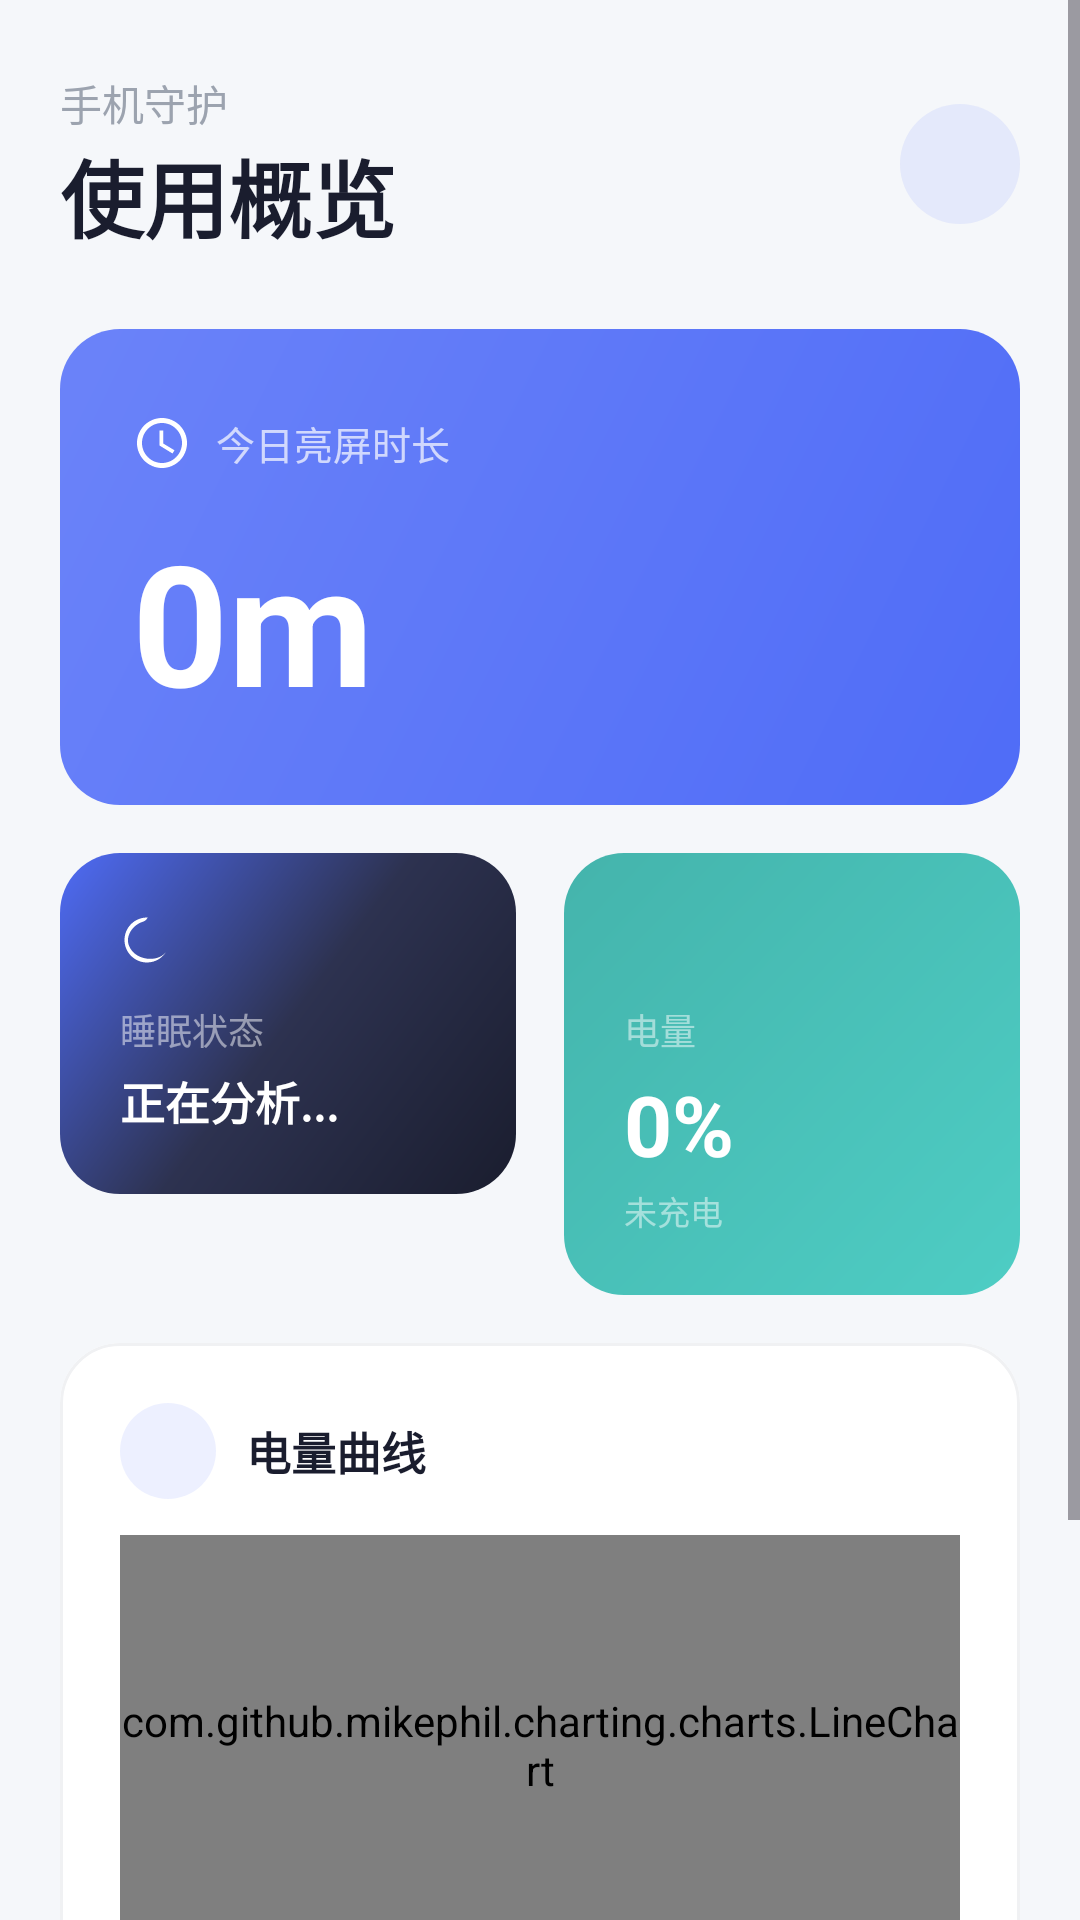

Produce the Android XML layout that renders to this screen, including the resource entries it uses.
<!-- AndroidManifest.xml: application theme Theme.PhoneGuardian -->
<!-- res/layout/fragment_dashboard.xml -->
<?xml version="1.0" encoding="utf-8"?>
<ScrollView xmlns:android="http://schemas.android.com/apk/res/android"
    xmlns:app="http://schemas.android.com/apk/res-auto"
    android:layout_width="match_parent"
    android:layout_height="match_parent"
    android:fillViewport="true"
    android:background="@color/background">

    <LinearLayout
        android:layout_width="match_parent"
        android:layout_height="wrap_content"
        android:orientation="vertical"
        android:paddingHorizontal="20dp"
        android:paddingTop="24dp"
        android:paddingBottom="16dp">

        
        <LinearLayout
            android:layout_width="match_parent"
            android:layout_height="wrap_content"
            android:orientation="horizontal"
            android:gravity="center_vertical"
            android:layout_marginBottom="24dp">

            <LinearLayout
                android:layout_width="0dp"
                android:layout_height="wrap_content"
                android:layout_weight="1"
                android:orientation="vertical">

                <TextView
                    android:layout_width="wrap_content"
                    android:layout_height="wrap_content"
                    android:text="手机守护"
                    android:textSize="14sp"
                    android:textColor="@color/text_tertiary" />

                <TextView
                    android:layout_width="wrap_content"
                    android:layout_height="wrap_content"
                    android:text="使用概览"
                    android:textSize="28sp"
                    android:textStyle="bold"
                    android:textColor="@color/text_primary" />

            </LinearLayout>

            <View
                android:layout_width="40dp"
                android:layout_height="40dp"
                android:background="@drawable/bg_icon_circle_primary" />

        </LinearLayout>

        
        <androidx.constraintlayout.widget.ConstraintLayout
            android:layout_width="match_parent"
            android:layout_height="wrap_content"
            android:background="@drawable/bg_screen_time_card"
            android:paddingHorizontal="24dp"
            android:paddingTop="28dp"
            android:paddingBottom="24dp"
            android:layout_marginBottom="16dp">

            <ImageView
                android:id="@+id/ivTimeIcon"
                android:layout_width="20dp"
                android:layout_height="20dp"
                android:src="@drawable/ic_time"
                app:layout_constraintStart_toStartOf="parent"
                app:layout_constraintTop_toTopOf="parent" />

            <TextView
                android:id="@+id/tvScreenTimeLabel"
                android:layout_width="wrap_content"
                android:layout_height="wrap_content"
                android:text="今日亮屏时长"
                android:textSize="13sp"
                android:textColor="#B3FFFFFF"
                android:layout_marginStart="8dp"
                app:layout_constraintStart_toEndOf="@id/ivTimeIcon"
                app:layout_constraintTop_toTopOf="parent"
                app:layout_constraintBottom_toBottomOf="@id/ivTimeIcon" />

            <TextView
                android:id="@+id/tvScreenTime"
                android:layout_width="wrap_content"
                android:layout_height="wrap_content"
                android:text="0m"
                android:textSize="56sp"
                android:textStyle="bold"
                android:textColor="#FFFFFF"
                android:layout_marginTop="12dp"
                app:layout_constraintStart_toStartOf="parent"
                app:layout_constraintTop_toBottomOf="@id/ivTimeIcon" />

        </androidx.constraintlayout.widget.ConstraintLayout>

        
        <LinearLayout
            android:layout_width="match_parent"
            android:layout_height="wrap_content"
            android:orientation="horizontal"
            android:layout_marginBottom="16dp">

            
            <LinearLayout
                android:layout_width="0dp"
                android:layout_height="wrap_content"
                android:layout_weight="1"
                android:background="@drawable/bg_sleep_card"
                android:padding="20dp"
                android:layout_marginEnd="8dp"
                android:orientation="vertical">

                <ImageView
                    android:layout_width="18dp"
                    android:layout_height="18dp"
                    android:src="@drawable/ic_moon"
                    android:layout_marginBottom="12dp" />

                <TextView
                    android:layout_width="wrap_content"
                    android:layout_height="wrap_content"
                    android:text="睡眠状态"
                    android:textSize="12sp"
                    android:textColor="#80FFFFFF"
                    android:layout_marginBottom="4dp" />

                <TextView
                    android:id="@+id/tvSleepStatus"
                    android:layout_width="wrap_content"
                    android:layout_height="wrap_content"
                    android:text="正在分析..."
                    android:textSize="15sp"
                    android:textStyle="bold"
                    android:textColor="#FFFFFF"
                    android:maxLines="2"
                    android:ellipsize="end" />

            </LinearLayout>

            
            <LinearLayout
                android:layout_width="0dp"
                android:layout_height="wrap_content"
                android:layout_weight="1"
                android:background="@drawable/bg_battery_card"
                android:padding="20dp"
                android:layout_marginStart="8dp"
                android:orientation="vertical">

                <ImageView
                    android:layout_width="18dp"
                    android:layout_height="18dp"
                    android:src="@drawable/ic_battery"
                    android:layout_marginBottom="12dp" />

                <TextView
                    android:layout_width="wrap_content"
                    android:layout_height="wrap_content"
                    android:text="电量"
                    android:textSize="12sp"
                    android:textColor="#80FFFFFF"
                    android:layout_marginBottom="4dp" />

                <TextView
                    android:id="@+id/tvBatteryLevel"
                    android:layout_width="wrap_content"
                    android:layout_height="wrap_content"
                    android:text="0%"
                    android:textSize="28sp"
                    android:textStyle="bold"
                    android:textColor="#FFFFFF" />

                <TextView
                    android:id="@+id/tvChargingStatus"
                    android:layout_width="wrap_content"
                    android:layout_height="wrap_content"
                    android:text="未充电"
                    android:textSize="11sp"
                    android:textColor="#80FFFFFF"
                    android:layout_marginTop="2dp" />

            </LinearLayout>

        </LinearLayout>

        
        <com.google.android.material.card.MaterialCardView
            android:layout_width="match_parent"
            android:layout_height="wrap_content"
            android:layout_marginBottom="16dp"
            app:cardCornerRadius="20dp"
            app:cardElevation="0dp"
            app:cardBackgroundColor="@color/card_background"
            app:strokeColor="@color/divider"
            app:strokeWidth="1dp">

            <LinearLayout
                android:layout_width="match_parent"
                android:layout_height="wrap_content"
                android:orientation="vertical"
                android:padding="20dp">

                <LinearLayout
                    android:layout_width="match_parent"
                    android:layout_height="wrap_content"
                    android:orientation="horizontal"
                    android:gravity="center_vertical"
                    android:layout_marginBottom="12dp">

                    <View
                        android:layout_width="32dp"
                        android:layout_height="32dp"
                        android:background="@drawable/bg_icon_circle_primary" />

                    <TextView
                        android:layout_width="wrap_content"
                        android:layout_height="wrap_content"
                        android:text="电量曲线"
                        android:textSize="15sp"
                        android:textStyle="bold"
                        android:textColor="@color/text_primary"
                        android:layout_marginStart="10dp" />

                </LinearLayout>

                <com.github.mikephil.charting.charts.LineChart
                    android:id="@+id/chartBattery"
                    android:layout_width="match_parent"
                    android:layout_height="140dp" />

            </LinearLayout>

        </com.google.android.material.card.MaterialCardView>

        
        <com.google.android.material.card.MaterialCardView
            android:layout_width="match_parent"
            android:layout_height="wrap_content"
            app:cardCornerRadius="20dp"
            app:cardElevation="0dp"
            app:cardBackgroundColor="@color/card_background"
            app:strokeColor="@color/divider"
            app:strokeWidth="1dp">

            <LinearLayout
                android:layout_width="match_parent"
                android:layout_height="wrap_content"
                android:orientation="vertical"
                android:padding="20dp">

                <LinearLayout
                    android:layout_width="match_parent"
                    android:layout_height="wrap_content"
                    android:orientation="horizontal"
                    android:gravity="center_vertical"
                    android:layout_marginBottom="12dp">

                    <View
                        android:layout_width="32dp"
                        android:layout_height="32dp"
                        android:background="@drawable/bg_icon_circle_primary" />

                    <TextView
                        android:layout_width="0dp"
                        android:layout_height="wrap_content"
                        android:layout_weight="1"
                        android:text="常用应用"
                        android:textSize="15sp"
                        android:textStyle="bold"
                        android:textColor="@color/text_primary"
                        android:layout_marginStart="10dp" />

                    <TextView
                        android:layout_width="wrap_content"
                        android:layout_height="wrap_content"
                        android:text="今日"
                        android:textSize="12sp"
                        android:textColor="@color/text_tertiary" />

                </LinearLayout>

                <TextView
                    android:id="@+id/tvTopApps"
                    android:layout_width="match_parent"
                    android:layout_height="wrap_content"
                    android:text="暂无数据"
                    android:textSize="14sp"
                    android:textColor="@color/text_secondary"
                    android:lineSpacingExtra="6dp" />

            </LinearLayout>

        </com.google.android.material.card.MaterialCardView>

    </LinearLayout>
</ScrollView>
<!-- resources referenced by this layout -->
<resources>
  <color name="background">#F5F7FA</color>
  <color name="card_background">#FFFFFF</color>
  <color name="divider">#F0F1F3</color>
  <color name="text_primary">#1A1D2E</color>
  <color name="text_secondary">#6B7280</color>
  <color name="text_tertiary">#9CA3AF</color>
  <!-- drawable bg_battery_card (drawable) -->
  <?xml version="1.0" encoding="utf-8"?>
  <shape xmlns:android="http://schemas.android.com/apk/res/android"
      android:shape="rectangle">
      <gradient
          android:angle="135"
          android:startColor="#4ECDC4"
          android:endColor="#44B4AC"
          android:type="linear" />
      <corners android:radius="20dp" />
  </shape>
  <!-- drawable bg_icon_circle_primary (drawable) -->
  <?xml version="1.0" encoding="utf-8"?>
  <shape xmlns:android="http://schemas.android.com/apk/res/android"
      android:shape="oval">
      <solid android:color="#1A4F6CF7" />
  </shape>
  <!-- drawable bg_screen_time_card (drawable) -->
  <?xml version="1.0" encoding="utf-8"?>
  <shape xmlns:android="http://schemas.android.com/apk/res/android"
      android:shape="rectangle">
      <gradient
          android:angle="135"
          android:startColor="#4F6CF7"
          android:endColor="#6B83F9"
          android:type="linear" />
      <corners android:radius="20dp" />
  </shape>
  <!-- drawable bg_sleep_card (drawable) -->
  <?xml version="1.0" encoding="utf-8"?>
  <shape xmlns:android="http://schemas.android.com/apk/res/android"
      android:shape="rectangle">
      <gradient
          android:angle="135"
          android:startColor="#1A1D2E"
          android:centerColor="#2D3250"
          android:endColor="#4F6CF7"
          android:type="linear" />
      <corners android:radius="20dp" />
  </shape>
  <!-- drawable ic_moon (drawable) -->
  <?xml version="1.0" encoding="utf-8"?>
  <vector xmlns:android="http://schemas.android.com/apk/res/android"
      android:width="24dp"
      android:height="24dp"
      android:viewportWidth="24"
      android:viewportHeight="24">
      <path
          android:fillColor="#FFFFFF"
          android:pathData="M12.34,2.02C6.59,1.82 2,6.42 2,12c0,5.52 4.48,10 10,10c3.71,0 6.93,-2.02 8.66,-5.02C17.51,22.15 6.47,21.57 3.89,14.26C2.48,10.24 5.47,5.64 9.63,4.08C10.49,3.77 11.39,3.6 12.34,2.02z" />
  </vector>
  <!-- drawable ic_time (drawable) -->
  <?xml version="1.0" encoding="utf-8"?>
  <vector xmlns:android="http://schemas.android.com/apk/res/android"
      android:width="24dp"
      android:height="24dp"
      android:viewportWidth="24"
      android:viewportHeight="24">
      <path
          android:fillColor="#FFFFFF"
          android:pathData="M12,2C6.48,2 2,6.48 2,12s4.48,10 10,10 10,-4.48 10,-10S17.52,2 12,2zM12,20c-4.41,0 -8,-3.59 -8,-8s3.59,-8 8,-8 8,3.59 8,8 -3.59,8 -8,8zM12.5,7H11v6l5.2,3.2 0.8,-1.3 -4.5,-2.7z" />
  </vector>
  <style name="Theme.PhoneGuardian" parent="Theme.Material3.Light.NoActionBar">
          <item name="colorPrimary">@color/primary</item>
          <item name="colorPrimaryDark">@color/primary_dark</item>
          <item name="colorAccent">@color/accent</item>
          <item name="colorSurface">@color/surface</item>
          <item name="android:colorBackground">@color/background</item>
          <item name="android:statusBarColor">@color/background</item>
          <item name="android:windowLightStatusBar">true</item>
          <item name="android:navigationBarColor">@color/background</item>
          <item name="android:navigationBarDividerColor">@color/divider</item>
      </style>
  <color name="primary">#4F6CF7</color>
  <color name="primary_dark">#3D56D9</color>
  <color name="accent">#FF6B6B</color>
  <color name="surface">#FFFFFF</color>
</resources>
